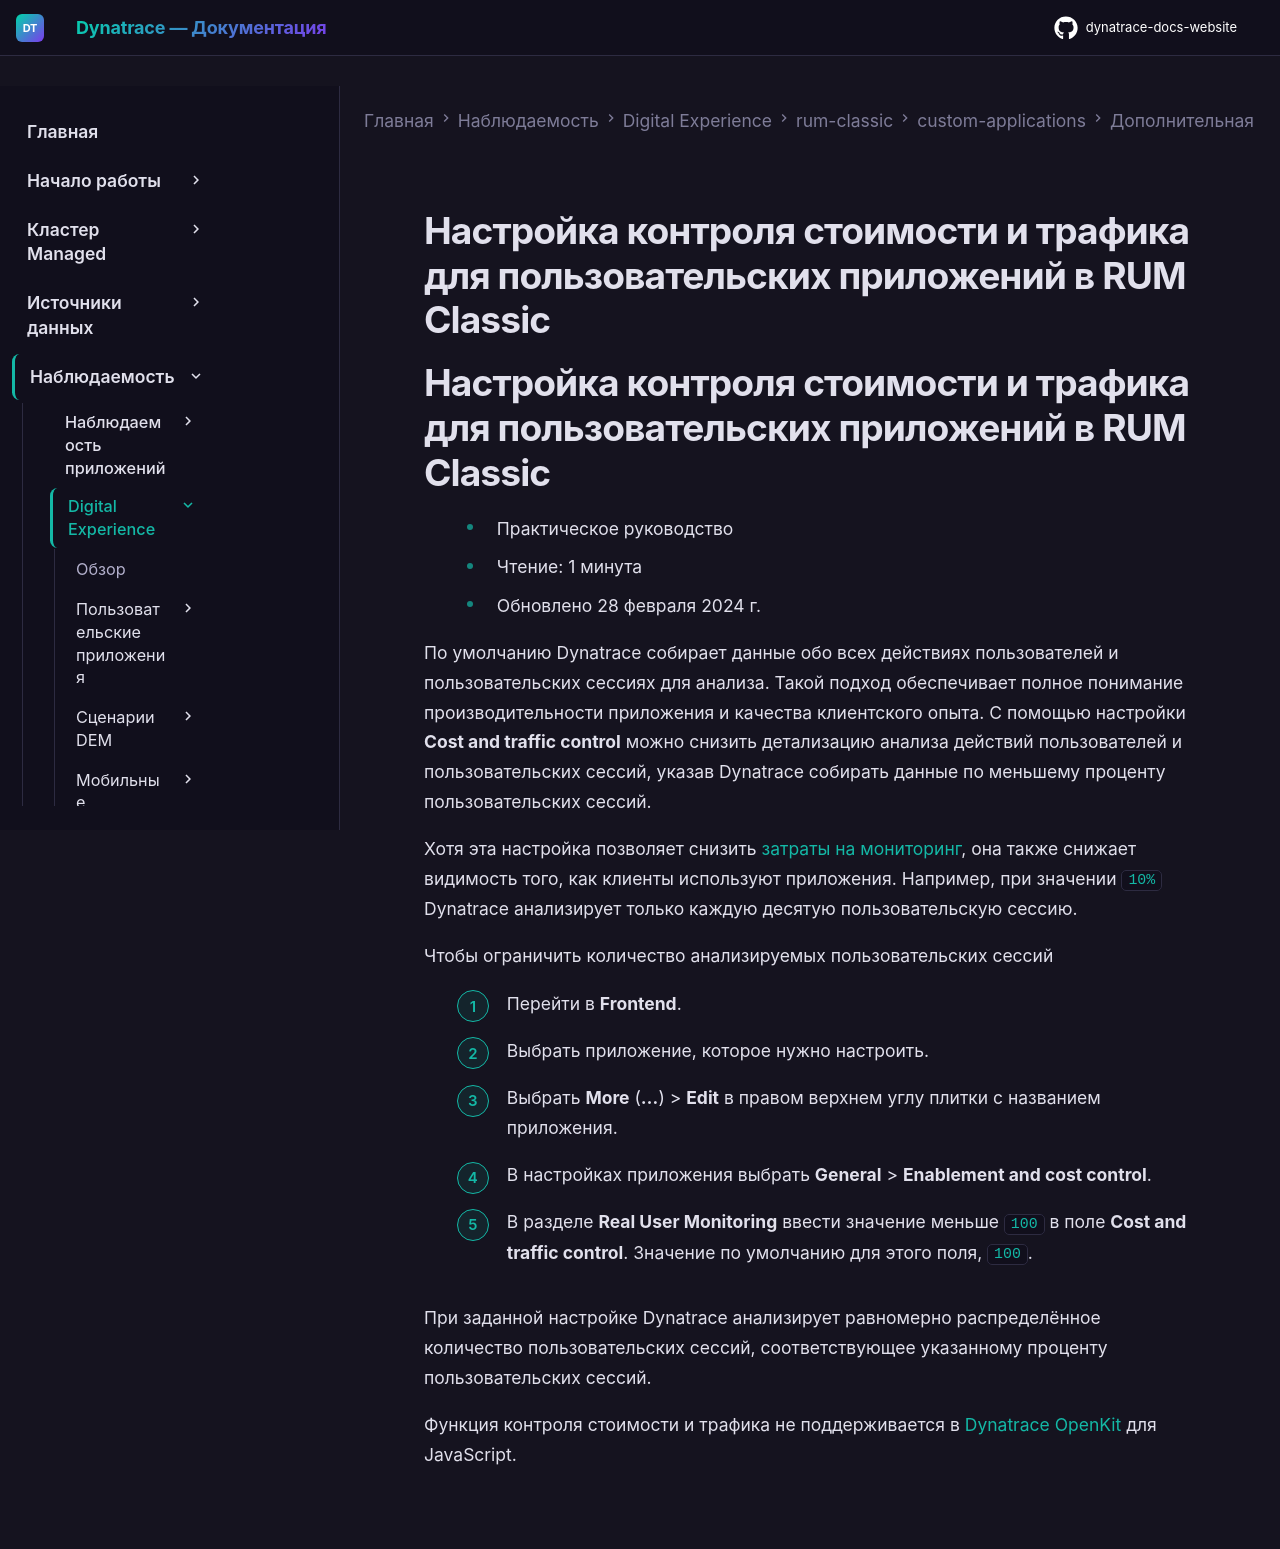

repository: Yerkebulan-Ardabayev/dynatrace-docs-website · page: managed-ru/observe/digital-experience/rum-classic/custom-applications/additional-configuration/configure-cost-and-traffic-control-custom/index.html · generator: mkdocs

---
title: Настройка контроля стоимости и трафика для пользовательских приложений в RUM Classic
source: https://docs.dynatrace.com/managed/observe/digital-experience/rum-classic/custom-applications/additional-configuration/configure-cost-and-traffic-control-custom
---

# Настройка контроля стоимости и трафика для пользовательских приложений в RUM Classic

# Настройка контроля стоимости и трафика для пользовательских приложений в RUM Classic

* Практическое руководство
* Чтение: 1 минута
* Обновлено 28 февраля 2024 г.

По умолчанию Dynatrace собирает данные обо всех действиях пользователей и пользовательских сессиях для анализа. Такой подход обеспечивает полное понимание производительности приложения и качества клиентского опыта. С помощью настройки **Cost and traffic control** можно снизить детализацию анализа действий пользователей и пользовательских сессий, указав Dynatrace собирать данные по меньшему проценту пользовательских сессий.

Хотя эта настройка позволяет снизить [затраты на мониторинг](/managed/license/classic-licensing/digital-experience-monitoring-units "Узнайте, как рассчитывается потребление Dynatrace Digital Experience Monitoring на основе DEM-юнитов."), она также снижает видимость того, как клиенты используют приложения. Например, при значении `10%` Dynatrace анализирует только каждую десятую пользовательскую сессию.

Чтобы ограничить количество анализируемых пользовательских сессий

1. Перейти в **Frontend**.
2. Выбрать приложение, которое нужно настроить.
3. Выбрать **More** (**…**) > **Edit** в правом верхнем углу плитки с названием приложения.
4. В настройках приложения выбрать **General** > **Enablement and cost control**.
5. В разделе **Real User Monitoring** ввести значение меньше `100` в поле **Cost and traffic control**. Значение по умолчанию для этого поля, `100`.

При заданной настройке Dynatrace анализирует равномерно распределённое количество пользовательских сессий, соответствующее указанному проценту пользовательских сессий.

Функция контроля стоимости и трафика не поддерживается в [Dynatrace OpenKit](/managed/ingest-from/extend-dynatrace/openkit/dynatrace-openkit-libraries-on-github "Ознакомьтесь с библиотеками Dynatrace OpenKit на GitHub.") для JavaScript.
